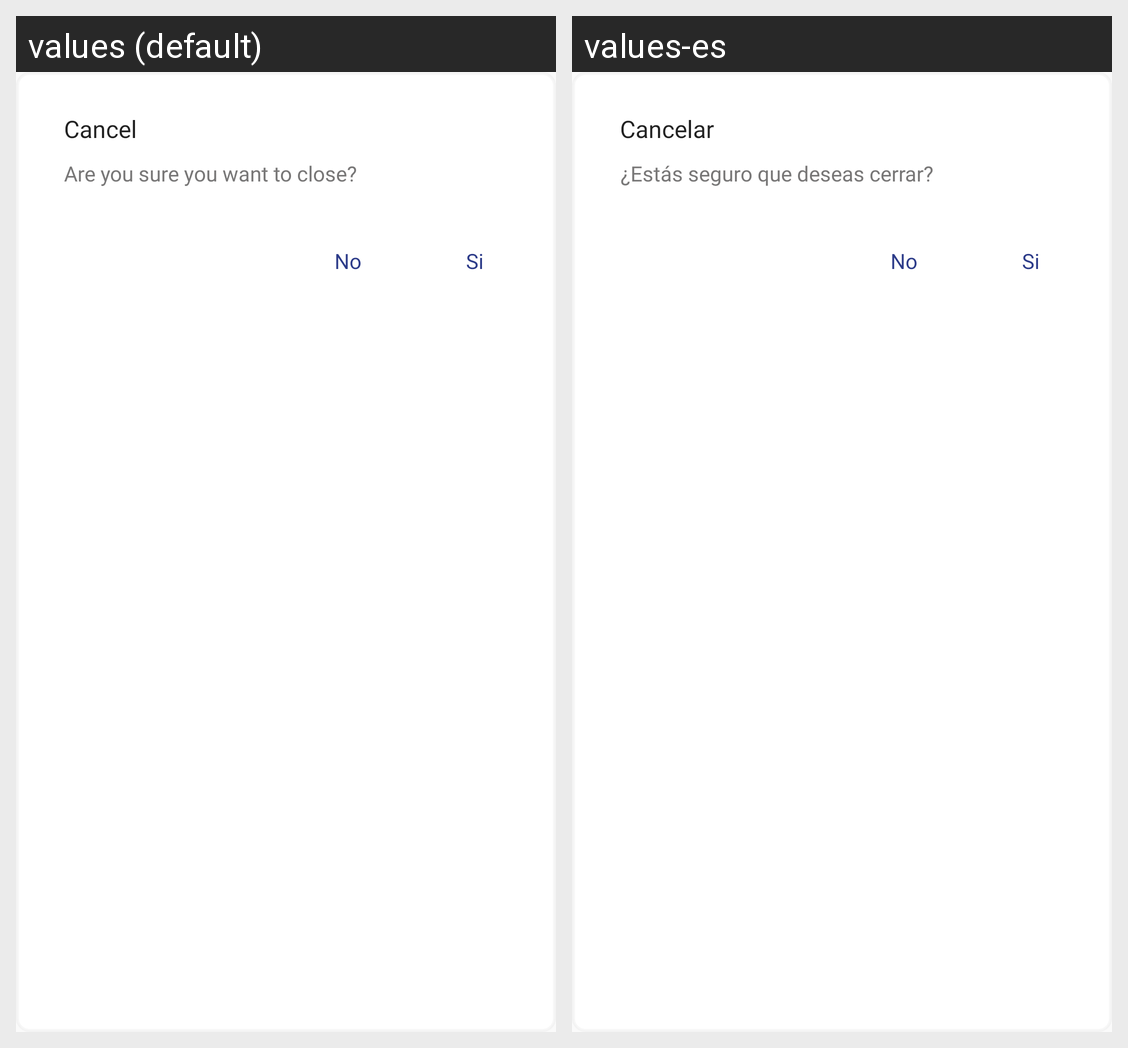

Here is an Android app screen in its default locale and in the app's own translations. Write out the translated-string differences for the strings that appear on this screen.
Android screen res/layout/cancel_dialog_layout.xml rendered under 2 locales, left to right: values (default), values-es. Device: Nexus 5 (rendered at 1080×1920; each locale shown at half size, 540×960, under a caption strip naming it); theme AppTheme.Launcher.
Strings drawn on this screen, with the default value and each locale's value (text and hints the layout hard-codes, and strings that could not be matched under every locale, appear in the picture but are not listed):

Cancel
  values: Cancel
  values-es: Cancelar

close_button_message
  values: Are you sure you want to close?
  values-es: ¿Estás seguro que deseas cerrar?
